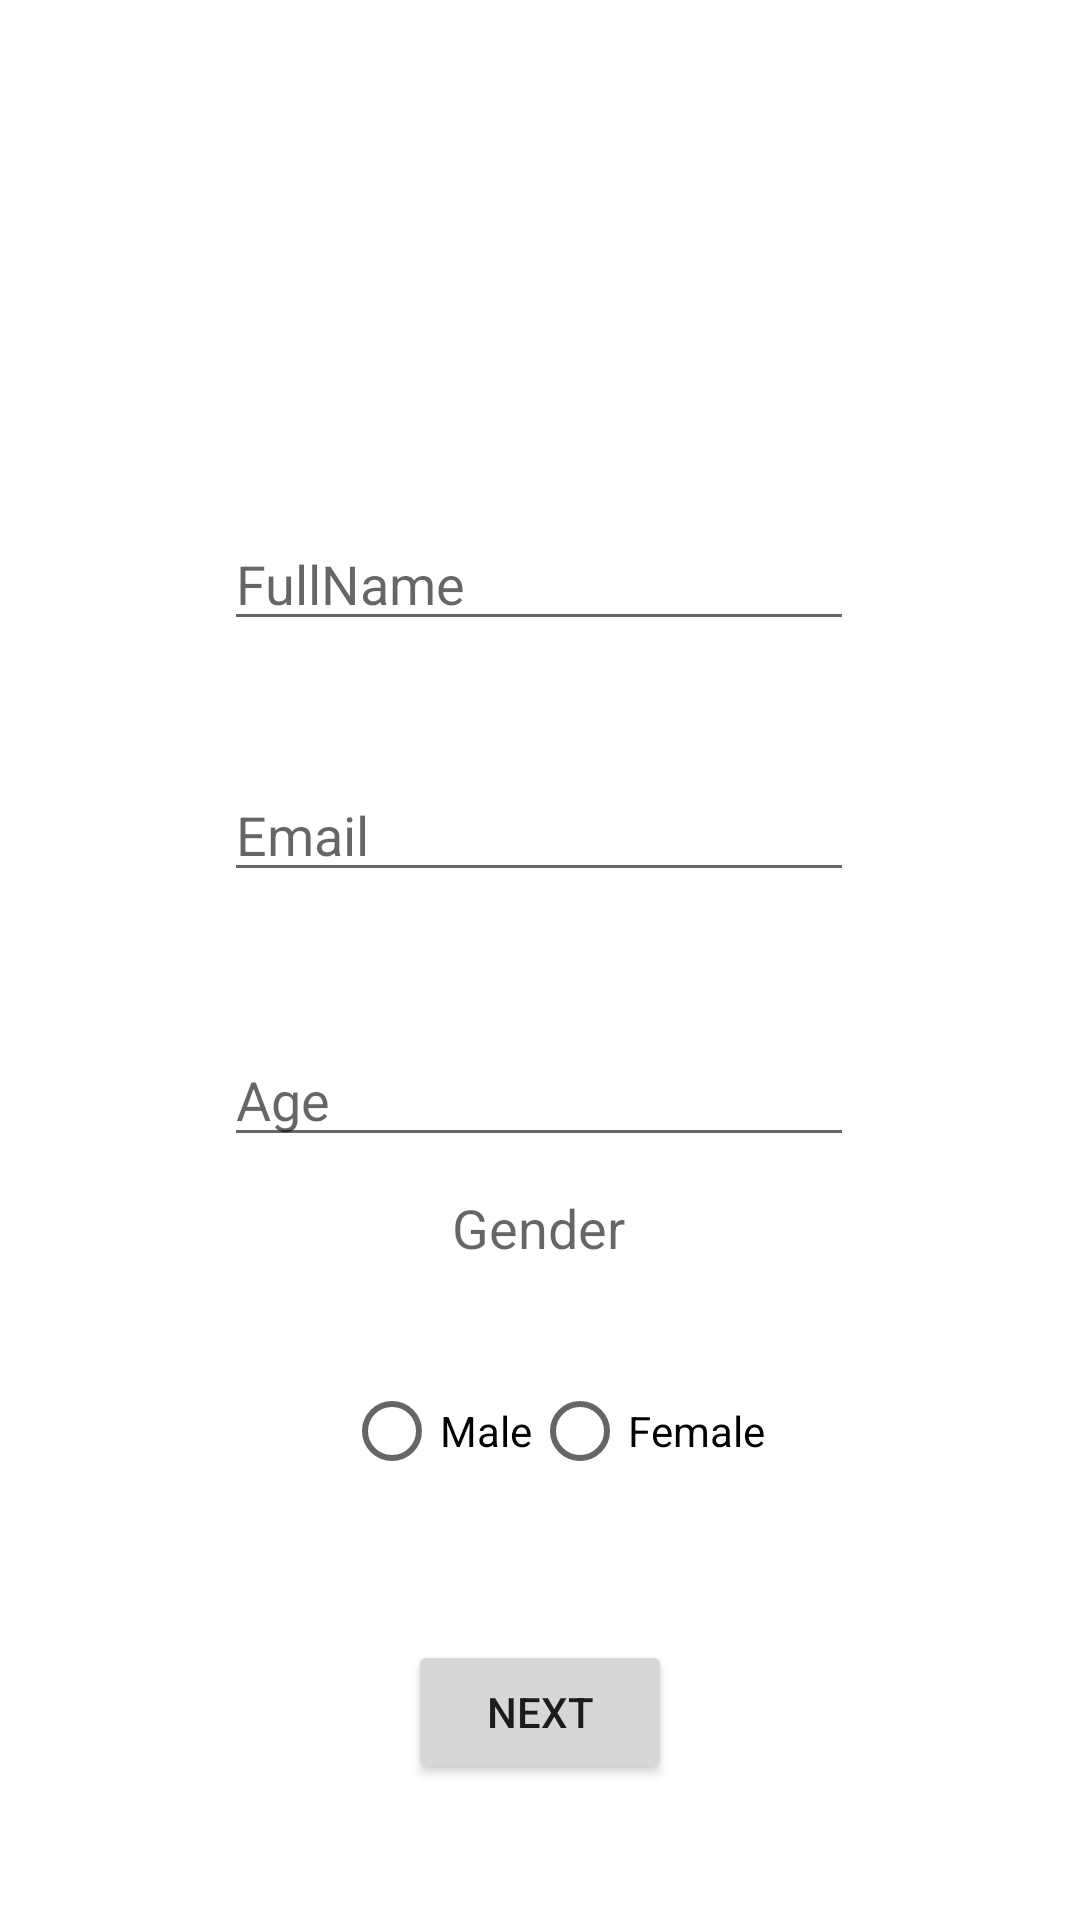

The Android layout XML behind this screen, and the referenced resources:
<!-- AndroidManifest.xml: application theme Theme.CurriculumVitaeV2 -->
<!-- res/layout/activity_main.xml -->
<?xml version="1.0" encoding="utf-8"?>
<androidx.constraintlayout.widget.ConstraintLayout xmlns:android="http://schemas.android.com/apk/res/android"
    xmlns:app="http://schemas.android.com/apk/res-auto"
    xmlns:tools="http://schemas.android.com/tools"
    android:layout_width="match_parent"
    android:layout_height="match_parent"
    tools:context=".MainActivity">


 <ImageView
     android:id="@+id/imageView2"
     android:layout_width="wrap_content"
     android:layout_height="wrap_content"
     app:layout_constraintBottom_toBottomOf="parent"
     app:layout_constraintEnd_toEndOf="parent"
     app:layout_constraintHorizontal_bias="0.498"
     app:layout_constraintStart_toStartOf="parent"
     app:layout_constraintTop_toTopOf="parent"
     app:layout_constraintVertical_bias="0.033"
     tools:srcCompat="@tools:sample/avatars" />

 <EditText
     android:id="@+id/editTextFullName"
     android:layout_width="wrap_content"
     android:layout_height="wrap_content"
     android:ems="10"
     android:inputType="textPersonName"
     android:hint="@string/FullName"
     app:layout_constraintBottom_toBottomOf="parent"
     app:layout_constraintEnd_toEndOf="parent"
     app:layout_constraintHorizontal_bias="0.497"
     app:layout_constraintStart_toStartOf="parent"
     app:layout_constraintTop_toTopOf="parent"
     app:layout_constraintVertical_bias="0.288" />

 <EditText
     android:id="@+id/editTextEmail"
     android:layout_width="wrap_content"
     android:layout_height="wrap_content"
     android:ems="10"
     android:inputType="textPersonName"
     android:hint="@string/Email"
     app:layout_constraintBottom_toBottomOf="parent"
     app:layout_constraintEnd_toEndOf="parent"
     app:layout_constraintHorizontal_bias="0.497"
     app:layout_constraintStart_toStartOf="parent"
     app:layout_constraintTop_toBottomOf="@+id/editTextFullName"
     app:layout_constraintVertical_bias="0.11" />

 <EditText
     android:id="@+id/editTextAge"
     android:layout_width="wrap_content"
     android:layout_height="wrap_content"
     android:ems="10"
     android:inputType="textPersonName"
     android:hint="@string/Age"
     app:layout_constraintBottom_toBottomOf="parent"
     app:layout_constraintEnd_toEndOf="parent"
     app:layout_constraintHorizontal_bias="0.497"
     app:layout_constraintStart_toStartOf="parent"
     app:layout_constraintTop_toBottomOf="@+id/editTextEmail"
     app:layout_constraintVertical_bias="0.156" />

 <TextView
     android:id="@+id/textView"
     android:layout_width="wrap_content"
     android:layout_height="wrap_content"
     android:text="Gender"
     android:textAppearance="@style/TextAppearance.AppCompat.Medium"
     app:layout_constraintBottom_toBottomOf="parent"
     app:layout_constraintEnd_toEndOf="parent"
     app:layout_constraintHorizontal_bias="0.498"
     app:layout_constraintStart_toStartOf="parent"
     app:layout_constraintTop_toBottomOf="@+id/editTextAge"
     app:layout_constraintVertical_bias="0.049" />

 <Button
     android:id="@+id/button"
     android:layout_width="wrap_content"
     android:layout_height="wrap_content"
     android:text="Next"
     app:layout_constraintBottom_toBottomOf="parent"
     app:layout_constraintEnd_toEndOf="parent"
     app:layout_constraintStart_toStartOf="parent"
     app:layout_constraintTop_toBottomOf="@+id/radioGroup" />

 <RadioGroup
     android:id="@+id/radioGroup"
     android:layout_width="wrap_content"
     android:layout_height="wrap_content"
     android:orientation="horizontal"
     app:layout_constraintBottom_toBottomOf="parent"
     app:layout_constraintEnd_toEndOf="parent"
     app:layout_constraintHorizontal_bias="0.522"
     app:layout_constraintStart_toStartOf="parent"
     app:layout_constraintTop_toTopOf="parent"
     app:layout_constraintVertical_bias="0.765">


  <RadioButton
      android:id="@+id/radioButton"
      android:layout_width="match_parent"
      android:layout_height="wrap_content"
      android:text="Male"
      tools:layout_editor_absoluteX="141dp"
      tools:layout_editor_absoluteY="425dp" />

  <RadioButton
      android:id="@+id/radioButton2"
      android:layout_width="match_parent"
      android:layout_height="wrap_content"
      android:text="Female" />

 </RadioGroup>


</androidx.constraintlayout.widget.ConstraintLayout>
<!-- resources referenced by this layout -->
<resources>
  <string name="Age">Age</string>
  <string name="Email">Email</string>
  <string name="FullName">FullName</string>
  <style name="Theme.CurriculumVitaeV2" parent="Theme.MaterialComponents.Light">
          
          <item name="colorPrimary">@color/purple_500</item>
          <item name="colorPrimaryVariant">@color/purple_700</item>
          <item name="colorOnPrimary">@color/white</item>
          
          <item name="colorSecondary">@color/teal_200</item>
          <item name="colorSecondaryVariant">@color/teal_700</item>
          <item name="colorOnSecondary">@color/black</item>
          
          <item name="android:statusBarColor" tools:targetApi="l">@color/colorSecondaryDark</item>
          
      </style>
  <!-- not gathered from this repository: default colours our renderer supplied (Android Studio template values) -->
  <color name="purple_500">#FF6200EE</color>
  <color name="purple_700">#FF3700B3</color>
  <color name="teal_200">#FF03DAC5</color>
  <color name="teal_700">#FF018786</color>
  <color name="black">#FF000000</color>
  <color name="white">#FFFFFFFF</color>
</resources>
